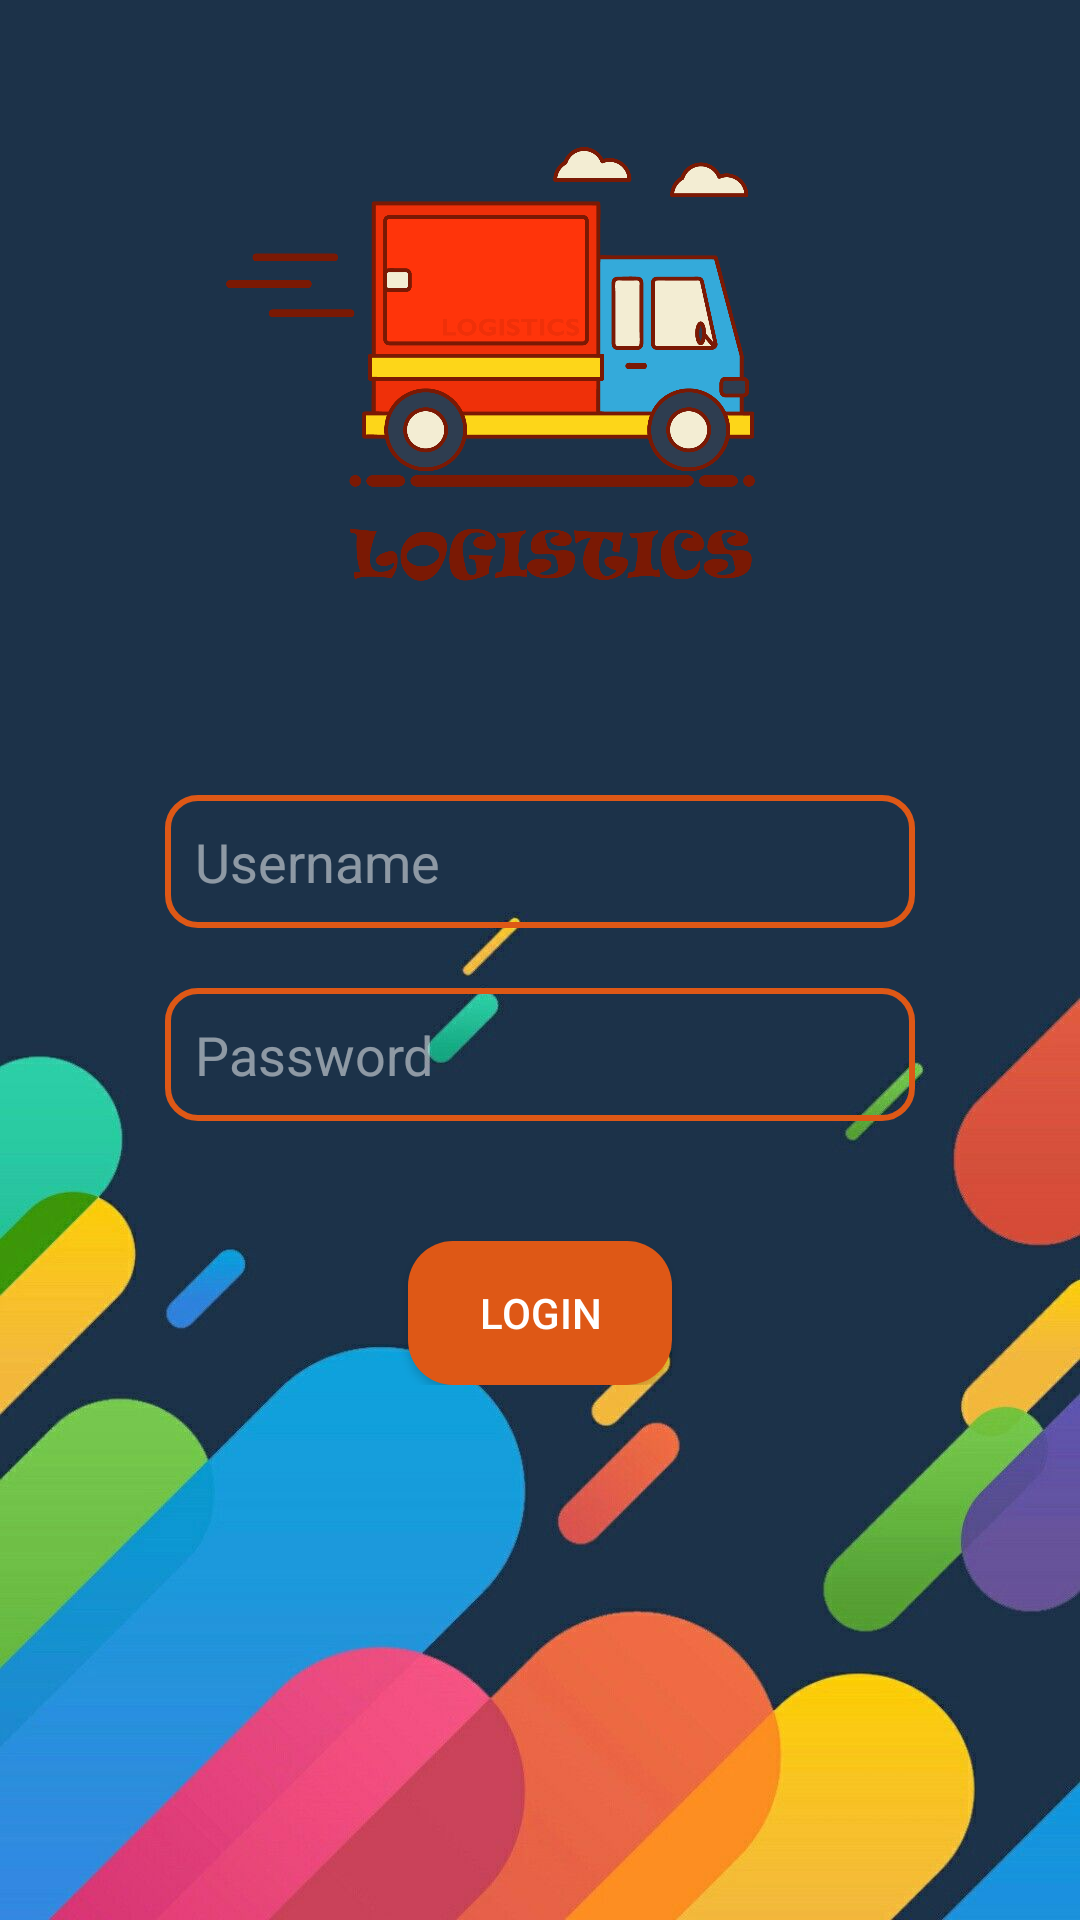

Reconstruct the res/layout file that produces this screen, plus the resources it refers to.
<!-- AndroidManifest.xml: application theme Theme.LogisticApp -->
<!-- res/layout/activity_login.xml -->
<?xml version="1.0" encoding="utf-8"?>
<androidx.constraintlayout.widget.ConstraintLayout xmlns:android="http://schemas.android.com/apk/res/android"
    xmlns:app="http://schemas.android.com/apk/res-auto"
    xmlns:tools="http://schemas.android.com/tools"
    android:layout_width="match_parent"
    android:layout_height="match_parent"
    android:background="@drawable/backround"
    tools:context=".login">

    <ImageView
        android:id="@+id/imageView"
        android:layout_width="200dp"
        android:layout_height="200dp"
        android:layout_marginTop="8dp"
        android:layout_marginEnd="16dp"
        app:layout_constraintEnd_toEndOf="parent"
        app:layout_constraintStart_toStartOf="parent"
        app:layout_constraintTop_toTopOf="parent"
        app:srcCompat="@drawable/logo1" />

    <LinearLayout
        android:layout_width="wrap_content"
        android:layout_height="wrap_content"
        android:layout_marginTop="32dp"
        android:orientation="vertical"
        android:padding="25dp"
        app:layout_constraintEnd_toEndOf="parent"
        app:layout_constraintStart_toStartOf="parent"
        app:layout_constraintTop_toBottomOf="@+id/imageView">

        <EditText
            android:id="@+id/username"
            android:layout_width="250dp"
            android:layout_height="wrap_content"
            android:background="@drawable/et_border"
            android:drawableStart="@drawable/ic_email"
            android:drawablePadding="10dp"
            android:ems="10"
            android:hint="Username"
            android:inputType="textPersonName"
            android:padding="10dp"
            android:textColor="@color/white"
            android:textColorHint="@color/offwhite" />

        <EditText
            android:id="@+id/password"
            android:layout_width="match_parent"
            android:layout_height="wrap_content"
            android:layout_marginTop="20dp"
            android:background="@drawable/et_border"
            android:drawableStart="@drawable/ic_password"
            android:drawablePadding="10dp"
            android:ems="10"
            android:hint="Password"
            android:inputType="textPassword"
            android:padding="10dp"
            android:textColor="@color/white"
            android:textColorHint="@color/offwhite"
            tools:ignore="TouchTargetSizeCheck" />

        <Button
            android:id="@+id/login"
            android:layout_width="wrap_content"
            android:layout_height="wrap_content"
            android:layout_gravity="center"
            android:layout_marginTop="40dp"
            android:background="@drawable/btn_bg"
            android:text="Login"
            android:textColor="@color/white" />
    </LinearLayout>

</androidx.constraintlayout.widget.ConstraintLayout>
<!-- resources referenced by this layout -->
<resources>
  <color name="offwhite">#80FFFFFF</color>
  <color name="white">#FFFFFFFF</color>
  <!-- drawable backround: jpg bitmap (drawable-v24, 53662 bytes) -->
  <!-- drawable btn_bg (drawable) -->
  <?xml version="1.0" encoding="utf-8"?>
  <shape xmlns:android="http://schemas.android.com/apk/res/android"
      android:shape="rectangle">
  
      <solid
          android:color="@color/border"
          />
      <corners android:radius="15dp"/>
  
  </shape>
  <!-- drawable et_border (drawable) -->
  <?xml version="1.0" encoding="utf-8"?>
  <shape xmlns:android="http://schemas.android.com/apk/res/android"
      android:shape="rectangle">
  
      <stroke android:width="2dp"
          android:color="@color/border"
          />
      <corners
          android:radius="10dp"
          />
  
  </shape>
  <!-- drawable logo1: png bitmap (drawable-v24, 122707 bytes) -->
  <style name="Theme.LogisticApp" parent="Theme.AppCompat.Light.NoActionBar">
          
          <item name="colorPrimary">@color/purple_500</item>
          <item name="colorPrimaryVariant">@color/purple_700</item>
          <item name="colorOnPrimary">@color/white</item>
          
          <item name="colorSecondary">@color/teal_200</item>
          <item name="colorSecondaryVariant">@color/teal_700</item>
          <item name="colorOnSecondary">@color/black</item>
          
          <item name="android:statusBarColor" tools:targetApi="l">?attr/colorPrimaryVariant</item>
          
      </style>
  <color name="border">#DE5816</color>
  <color name="purple_500">#FF6200EE</color>
  <color name="purple_700">#FF3700B3</color>
  <color name="teal_200">#FF03DAC5</color>
  <color name="teal_700">#FF018786</color>
  <color name="black">#FF000000</color>
</resources>
